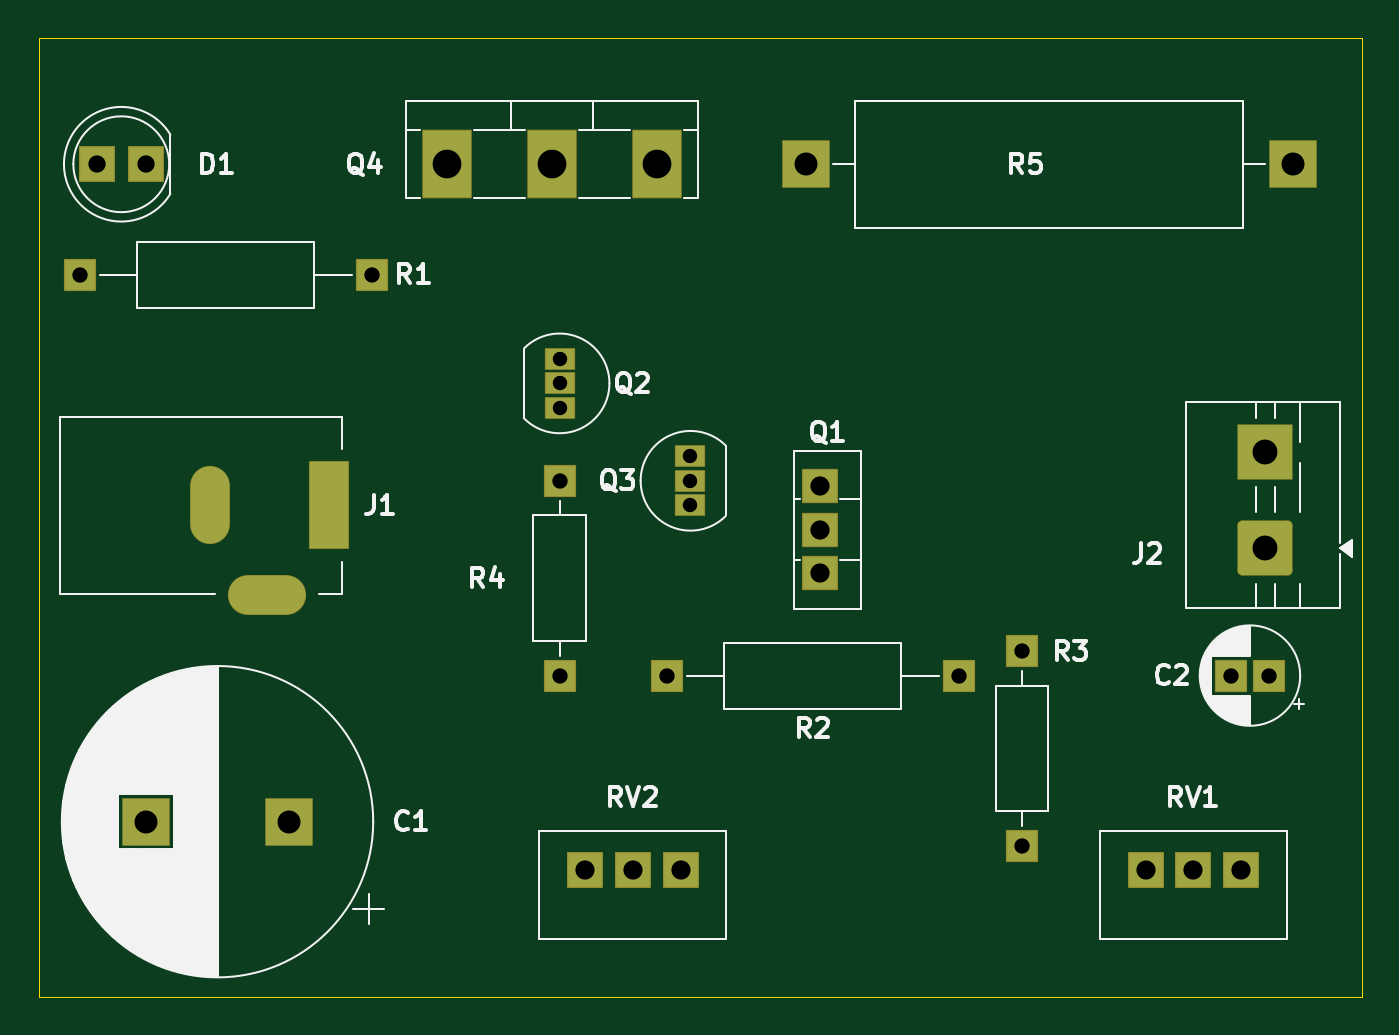
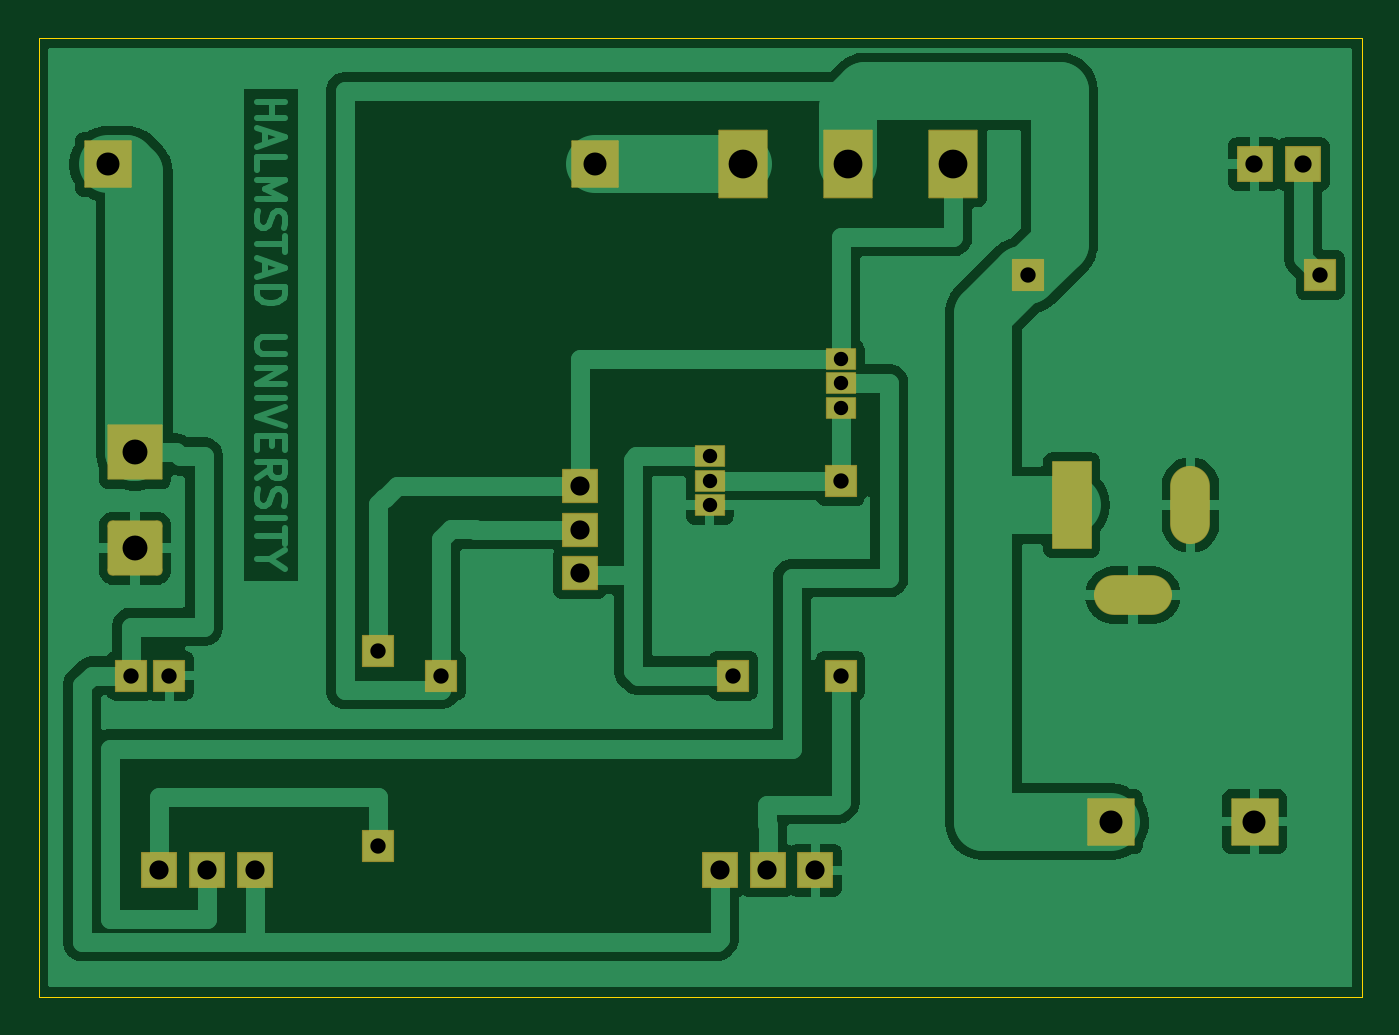
Circuit board: 11 layer files. Board 69.0 x 50.0 mm.
- bottom_copper: TIP3055VariablePowerSupply-B_Cu.gbr (58003 bytes)
- bottom_mask: TIP3055VariablePowerSupply-B_Mask.gbr (3783 bytes)
- paste: TIP3055VariablePowerSupply-B_Paste.gbr (469 bytes)
- bottom_silk: TIP3055VariablePowerSupply-B_Silkscreen.gbr (470 bytes)
- outline: TIP3055VariablePowerSupply-Edge_Cuts.gbr (703 bytes)
- top_copper: TIP3055VariablePowerSupply-F_Cu.gbr (4215 bytes)
- top_mask: TIP3055VariablePowerSupply-F_Mask.gbr (3783 bytes)
- paste: TIP3055VariablePowerSupply-F_Paste.gbr (469 bytes)
- top_silk: TIP3055VariablePowerSupply-F_Silkscreen.gbr (43456 bytes)
- drill: TIP3055VariablePowerSupply-NPTH.drl (269 bytes)
- drill: TIP3055VariablePowerSupply-PTH.drl (1409 bytes)

=== bottom_copper: TIP3055VariablePowerSupply-B_Cu.gbr (58003 bytes, source omitted) ===
=== bottom_mask: TIP3055VariablePowerSupply-B_Mask.gbr (3783 bytes, source withheld) ===
=== paste: TIP3055VariablePowerSupply-B_Paste.gbr ===
%TF.GenerationSoftware,KiCad,Pcbnew,9.0.1*%
%TF.CreationDate,2025-04-21T17:26:17+02:00*%
%TF.ProjectId,TIP3055VariablePowerSupply,54495033-3035-4355-9661-726961626c65,rev?*%
%TF.SameCoordinates,Original*%
%TF.FileFunction,Paste,Bot*%
%TF.FilePolarity,Positive*%
%FSLAX46Y46*%
G04 Gerber Fmt 4.6, Leading zero omitted, Abs format (unit mm)*
G04 Created by KiCad (PCBNEW 9.0.1) date 2025-04-21 17:26:17*
%MOMM*%
%LPD*%
G01*
G04 APERTURE LIST*
G04 APERTURE END LIST*
M02*

=== bottom_silk: TIP3055VariablePowerSupply-B_Silkscreen.gbr ===
%TF.GenerationSoftware,KiCad,Pcbnew,9.0.1*%
%TF.CreationDate,2025-04-21T17:26:17+02:00*%
%TF.ProjectId,TIP3055VariablePowerSupply,54495033-3035-4355-9661-726961626c65,rev?*%
%TF.SameCoordinates,Original*%
%TF.FileFunction,Legend,Bot*%
%TF.FilePolarity,Positive*%
%FSLAX46Y46*%
G04 Gerber Fmt 4.6, Leading zero omitted, Abs format (unit mm)*
G04 Created by KiCad (PCBNEW 9.0.1) date 2025-04-21 17:26:17*
%MOMM*%
%LPD*%
G01*
G04 APERTURE LIST*
G04 APERTURE END LIST*
M02*

=== outline: TIP3055VariablePowerSupply-Edge_Cuts.gbr ===
%TF.GenerationSoftware,KiCad,Pcbnew,9.0.1*%
%TF.CreationDate,2025-04-21T17:26:17+02:00*%
%TF.ProjectId,TIP3055VariablePowerSupply,54495033-3035-4355-9661-726961626c65,rev?*%
%TF.SameCoordinates,Original*%
%TF.FileFunction,Profile,NP*%
%FSLAX46Y46*%
G04 Gerber Fmt 4.6, Leading zero omitted, Abs format (unit mm)*
G04 Created by KiCad (PCBNEW 9.0.1) date 2025-04-21 17:26:17*
%MOMM*%
%LPD*%
G01*
G04 APERTURE LIST*
%TA.AperFunction,Profile*%
%ADD10C,0.050000*%
%TD*%
G04 APERTURE END LIST*
D10*
X106000000Y-112000000D02*
X106000000Y-62000000D01*
X175000000Y-112000000D02*
X106000000Y-112000000D01*
X175000000Y-62000000D02*
X175000000Y-112000000D01*
X106000000Y-62000000D02*
X175000000Y-62000000D01*
M02*

=== top_copper: TIP3055VariablePowerSupply-F_Cu.gbr ===
%TF.GenerationSoftware,KiCad,Pcbnew,9.0.1*%
%TF.CreationDate,2025-04-21T17:26:17+02:00*%
%TF.ProjectId,TIP3055VariablePowerSupply,54495033-3035-4355-9661-726961626c65,rev?*%
%TF.SameCoordinates,Original*%
%TF.FileFunction,Copper,L1,Top*%
%TF.FilePolarity,Positive*%
%FSLAX46Y46*%
G04 Gerber Fmt 4.6, Leading zero omitted, Abs format (unit mm)*
G04 Created by KiCad (PCBNEW 9.0.1) date 2025-04-21 17:26:17*
%MOMM*%
%LPD*%
G01*
G04 APERTURE LIST*
G04 Aperture macros list*
%AMRoundRect*
0 Rectangle with rounded corners*
0 $1 Rounding radius*
0 $2 $3 $4 $5 $6 $7 $8 $9 X,Y pos of 4 corners*
0 Add a 4 corners polygon primitive as box body*
4,1,4,$2,$3,$4,$5,$6,$7,$8,$9,$2,$3,0*
0 Add four circle primitives for the rounded corners*
1,1,$1+$1,$2,$3*
1,1,$1+$1,$4,$5*
1,1,$1+$1,$6,$7*
1,1,$1+$1,$8,$9*
0 Add four rect primitives between the rounded corners*
20,1,$1+$1,$2,$3,$4,$5,0*
20,1,$1+$1,$4,$5,$6,$7,0*
20,1,$1+$1,$6,$7,$8,$9,0*
20,1,$1+$1,$8,$9,$2,$3,0*%
G04 Aperture macros list end*
%TA.AperFunction,ComponentPad*%
%ADD10R,1.800000X1.800000*%
%TD*%
%TA.AperFunction,ComponentPad*%
%ADD11R,1.600000X1.600000*%
%TD*%
%TA.AperFunction,ComponentPad*%
%ADD12R,2.400000X2.400000*%
%TD*%
%TA.AperFunction,ComponentPad*%
%ADD13R,2.000000X4.500000*%
%TD*%
%TA.AperFunction,ComponentPad*%
%ADD14O,2.000000X4.000000*%
%TD*%
%TA.AperFunction,ComponentPad*%
%ADD15O,4.000000X2.000000*%
%TD*%
%TA.AperFunction,ComponentPad*%
%ADD16R,1.800000X1.710000*%
%TD*%
%TA.AperFunction,ComponentPad*%
%ADD17R,1.500000X1.050000*%
%TD*%
%TA.AperFunction,ComponentPad*%
%ADD18R,2.500000X3.500000*%
%TD*%
%TA.AperFunction,ComponentPad*%
%ADD19RoundRect,0.250001X1.149999X-1.149999X1.149999X1.149999X-1.149999X1.149999X-1.149999X-1.149999X0*%
%TD*%
%TA.AperFunction,ComponentPad*%
%ADD20R,2.800000X2.800000*%
%TD*%
G04 APERTURE END LIST*
D10*
%TO.P,RV1,3,3*%
%TO.N,Net-(R3-Pad2)*%
X168732755Y-105410000D03*
%TO.P,RV1,2,2*%
%TO.N,Net-(Q2-B)*%
X166232755Y-105410000D03*
%TO.P,RV1,1,1*%
%TO.N,Net-(J2-Pin_2)*%
X163732755Y-105410000D03*
%TD*%
%TO.P,RV2,3,3*%
%TO.N,Net-(J2-Pin_2)*%
X139482755Y-105410000D03*
%TO.P,RV2,2,2*%
%TO.N,Net-(R4-Pad2)*%
X136982755Y-105410000D03*
%TO.P,RV2,1,1*%
%TO.N,GND*%
X134482755Y-105410000D03*
%TD*%
D11*
%TO.P,R3,1*%
%TO.N,Net-(Q1-E)*%
X157302755Y-93980000D03*
%TO.P,R3,2*%
%TO.N,Net-(R3-Pad2)*%
X157302755Y-104140000D03*
%TD*%
%TO.P,R2,1*%
%TO.N,+24V*%
X154000000Y-95250000D03*
%TO.P,R2,2*%
%TO.N,Net-(Q1-B)*%
X138760000Y-95250000D03*
%TD*%
%TO.P,R1,2*%
%TO.N,Net-(D1-A)*%
X108142755Y-74370000D03*
%TO.P,R1,1*%
%TO.N,+24V*%
X123382755Y-74370000D03*
%TD*%
D12*
%TO.P,C1,1*%
%TO.N,+24V*%
X119082755Y-102870000D03*
%TO.P,C1,2*%
%TO.N,GND*%
X111582755Y-102870000D03*
%TD*%
D13*
%TO.P,J1,1*%
%TO.N,+24V*%
X121122755Y-86360000D03*
D14*
%TO.P,J1,2*%
%TO.N,GND*%
X114922755Y-86360000D03*
D15*
%TO.P,J1,3*%
X117922755Y-91060000D03*
%TD*%
D16*
%TO.P,Q1,3,B*%
%TO.N,Net-(Q1-B)*%
X146767755Y-89915000D03*
%TO.P,Q1,2,C*%
%TO.N,+24V*%
X146767755Y-87635000D03*
%TO.P,Q1,1,E*%
%TO.N,Net-(Q1-E)*%
X146767755Y-85355000D03*
%TD*%
D17*
%TO.P,Q2,3,C*%
%TO.N,Net-(Q2-C)*%
X133172755Y-81280000D03*
%TO.P,Q2,2,B*%
%TO.N,Net-(Q2-B)*%
X133172755Y-80010000D03*
%TO.P,Q2,1,E*%
%TO.N,Net-(Q1-E)*%
X133172755Y-78740000D03*
%TD*%
D18*
%TO.P,Q4,3,E*%
%TO.N,Net-(Q4-E)*%
X138252755Y-68580000D03*
%TO.P,Q4,2,C*%
%TO.N,+24V*%
X132777755Y-68580000D03*
%TO.P,Q4,1,B*%
%TO.N,Net-(Q1-E)*%
X127302755Y-68580000D03*
%TD*%
D12*
%TO.P,R5,2*%
%TO.N,Net-(J2-Pin_2)*%
X171400000Y-68580000D03*
%TO.P,R5,1*%
%TO.N,Net-(Q4-E)*%
X146000000Y-68580000D03*
%TD*%
D11*
%TO.P,C2,2*%
%TO.N,GND*%
X168180000Y-95250000D03*
%TO.P,C2,1*%
%TO.N,Net-(J2-Pin_2)*%
X170180000Y-95250000D03*
%TD*%
D17*
%TO.P,Q3,3,C*%
%TO.N,Net-(Q1-B)*%
X140000000Y-83820000D03*
%TO.P,Q3,2,B*%
%TO.N,Net-(Q2-C)*%
X140000000Y-85090000D03*
%TO.P,Q3,1,E*%
%TO.N,GND*%
X140000000Y-86360000D03*
%TD*%
D10*
%TO.P,D1,2,A*%
%TO.N,Net-(D1-A)*%
X109042755Y-68580000D03*
%TO.P,D1,1,K*%
%TO.N,GND*%
X111582755Y-68580000D03*
%TD*%
D11*
%TO.P,R4,2*%
%TO.N,Net-(R4-Pad2)*%
X133172755Y-95250000D03*
%TO.P,R4,1*%
%TO.N,Net-(Q2-C)*%
X133172755Y-85090000D03*
%TD*%
D19*
%TO.P,J2,1,Pin_1*%
%TO.N,GND*%
X169970255Y-88610000D03*
D20*
%TO.P,J2,2,Pin_2*%
%TO.N,Net-(J2-Pin_2)*%
X169970255Y-83610000D03*
%TD*%
M02*

=== top_mask: TIP3055VariablePowerSupply-F_Mask.gbr (3783 bytes, source withheld) ===
=== paste: TIP3055VariablePowerSupply-F_Paste.gbr ===
%TF.GenerationSoftware,KiCad,Pcbnew,9.0.1*%
%TF.CreationDate,2025-04-21T17:26:17+02:00*%
%TF.ProjectId,TIP3055VariablePowerSupply,54495033-3035-4355-9661-726961626c65,rev?*%
%TF.SameCoordinates,Original*%
%TF.FileFunction,Paste,Top*%
%TF.FilePolarity,Positive*%
%FSLAX46Y46*%
G04 Gerber Fmt 4.6, Leading zero omitted, Abs format (unit mm)*
G04 Created by KiCad (PCBNEW 9.0.1) date 2025-04-21 17:26:17*
%MOMM*%
%LPD*%
G01*
G04 APERTURE LIST*
G04 APERTURE END LIST*
M02*

=== top_silk: TIP3055VariablePowerSupply-F_Silkscreen.gbr (43456 bytes, source omitted) ===
=== drill: TIP3055VariablePowerSupply-NPTH.drl ===
M48
; DRILL file {KiCad 9.0.1} date 2025-04-21T17:26:13+0200
; FORMAT={-:-/ absolute / metric / decimal}
; #@! TF.CreationDate,2025-04-21T17:26:13+02:00
; #@! TF.GenerationSoftware,Kicad,Pcbnew,9.0.1
; #@! TF.FileFunction,NonPlated,1,2,NPTH
FMAT,2
METRIC
%
G90
G05
M30

=== drill: TIP3055VariablePowerSupply-PTH.drl ===
M48
; DRILL file {KiCad 9.0.1} date 2025-04-21T17:26:13+0200
; FORMAT={-:-/ absolute / metric / decimal}
; #@! TF.CreationDate,2025-04-21T17:26:13+02:00
; #@! TF.GenerationSoftware,Kicad,Pcbnew,9.0.1
; #@! TF.FileFunction,Plated,1,2,PTH
FMAT,2
METRIC
; #@! TA.AperFunction,Plated,PTH,ComponentDrill
T1C0.750
; #@! TA.AperFunction,Plated,PTH,ComponentDrill
T2C0.800
; #@! TA.AperFunction,Plated,PTH,ComponentDrill
T3C0.900
; #@! TA.AperFunction,Plated,PTH,ComponentDrill
T4C1.000
; #@! TA.AperFunction,Plated,PTH,ComponentDrill
T5C1.200
; #@! TA.AperFunction,Plated,PTH,ComponentDrill
T6C1.300
; #@! TA.AperFunction,Plated,PTH,ComponentDrill
T7C1.500
%
G90
G05
T1
X133.173Y-78.74
X133.173Y-80.01
X133.173Y-81.28
X140.0Y-83.82
X140.0Y-85.09
X140.0Y-86.36
T2
X108.143Y-74.37
X123.383Y-74.37
X133.173Y-85.09
X133.173Y-95.25
X138.76Y-95.25
X154.0Y-95.25
X157.303Y-93.98
X157.303Y-104.14
X168.18Y-95.25
X170.18Y-95.25
T3
X109.043Y-68.58
X111.583Y-68.58
T4
X134.483Y-105.41
X136.983Y-105.41
X139.483Y-105.41
X146.768Y-85.355
X146.768Y-87.635
X146.768Y-89.915
X163.733Y-105.41
X166.233Y-105.41
X168.733Y-105.41
T5
X111.583Y-102.87
X119.083Y-102.87
X146.0Y-68.58
X171.4Y-68.58
T6
X169.97Y-83.61
X169.97Y-88.61
T7
X127.303Y-68.58
X132.778Y-68.58
X138.253Y-68.58
T4
G00X114.923Y-85.36
M15
G01X114.923Y-87.36
M16
G05
G00X116.923Y-91.06
M15
G01X118.923Y-91.06
M16
G05
G00X121.123Y-85.11
M15
G01X121.123Y-87.61
M16
G05
M30

